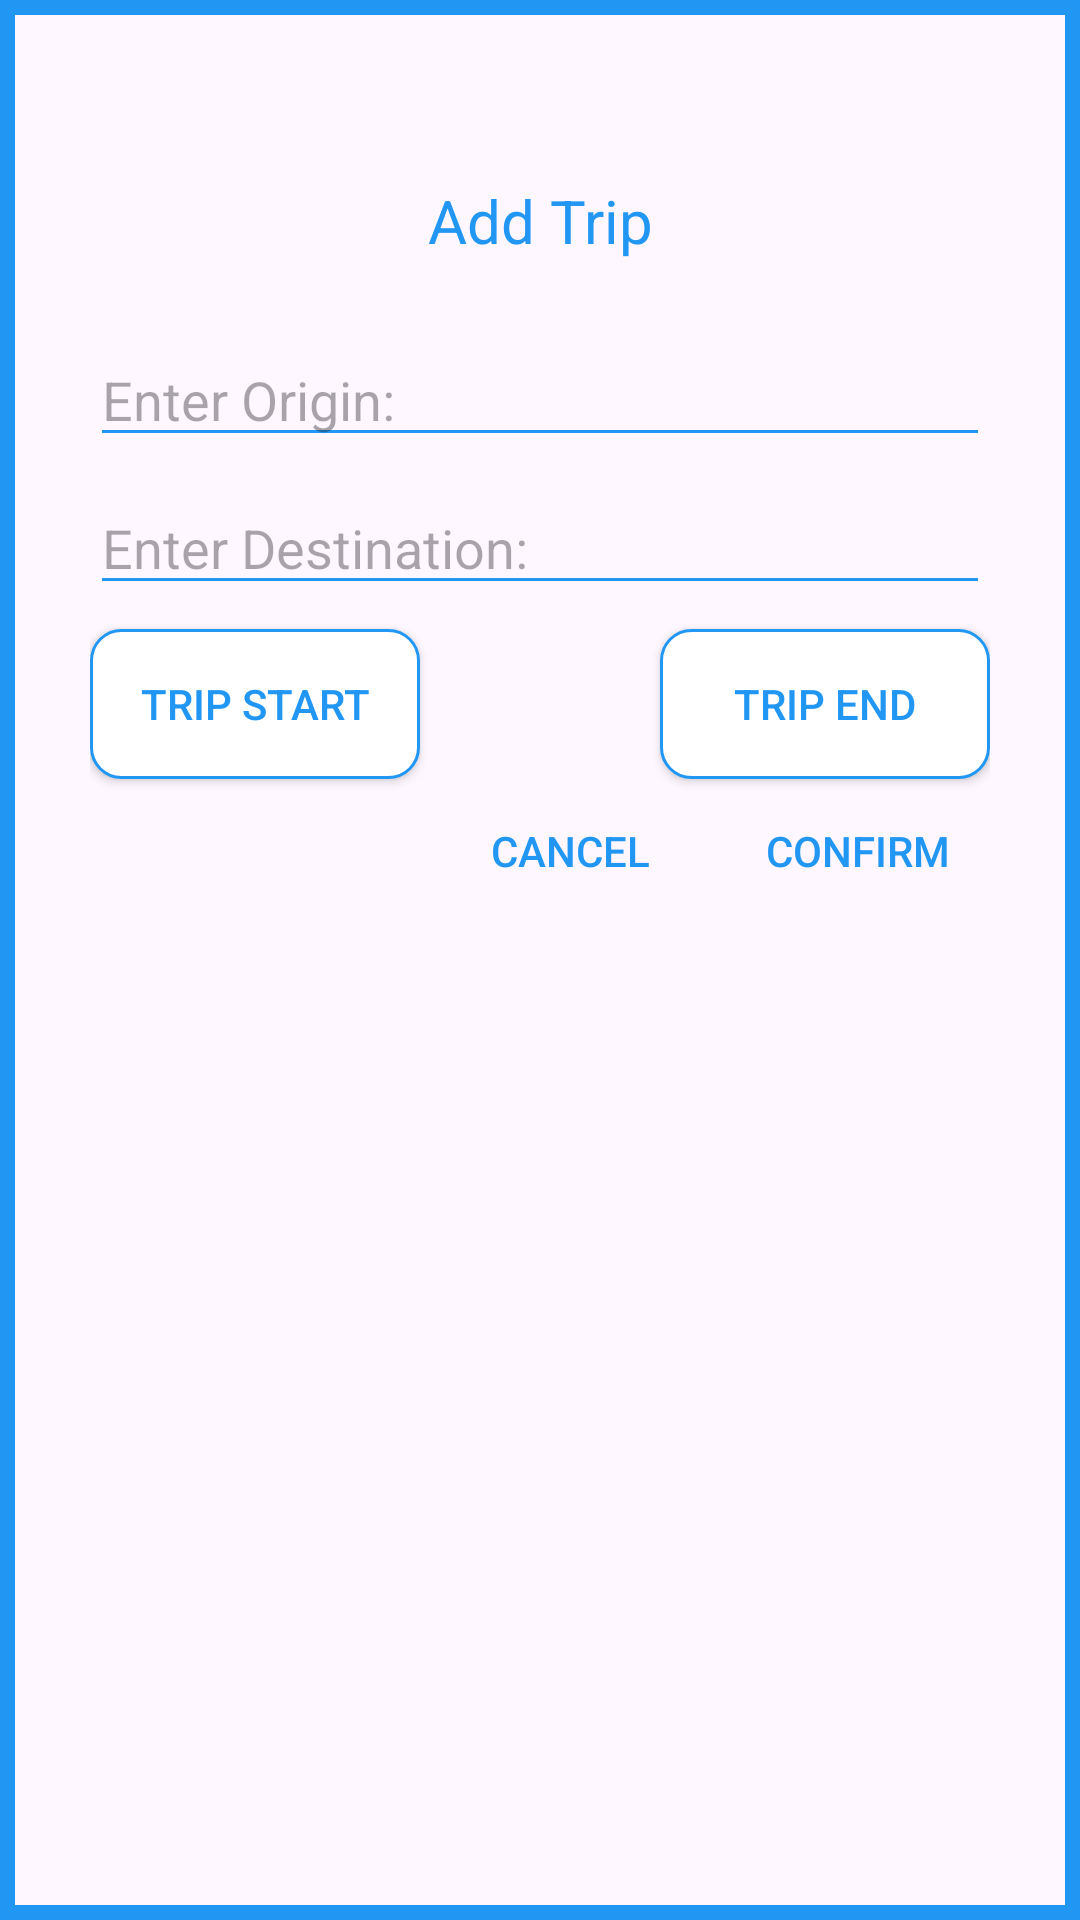

Layout XML and referenced resources for this Android screen:
<!-- AndroidManifest.xml: application theme Theme.TravelNotes -->
<!-- res/layout/fragment_add_trip.xml -->
<?xml version="1.0" encoding="utf-8"?>
<androidx.constraintlayout.widget.ConstraintLayout xmlns:android="http://schemas.android.com/apk/res/android"
    xmlns:app="http://schemas.android.com/apk/res-auto"
    xmlns:tools="http://schemas.android.com/tools"
    android:layout_width="match_parent"
    android:layout_height="match_parent"
    android:background="@drawable/blue_border_90"
    android:padding="30dp">


    <TextView
        android:id="@+id/titleTextView"
        android:layout_width="wrap_content"
        android:layout_height="wrap_content"
        android:layout_marginTop="30dp"
        android:text="Add Trip"
        android:textColor="@color/primary"
        android:textSize="20sp"
        app:layout_constraintEnd_toEndOf="parent"
        app:layout_constraintStart_toStartOf="parent"
        app:layout_constraintTop_toTopOf="parent" />

    <EditText
        android:id="@+id/editTextOrigin"
        android:layout_width="wrap_content"
        android:layout_height="wrap_content"
        android:layout_marginTop="24dp"
        android:backgroundTint="@color/primary"
        android:ems="15"
        android:maxLength="20"
        android:hint="Enter Origin:"
        android:inputType="text"
        app:layout_constraintEnd_toEndOf="parent"
        app:layout_constraintStart_toStartOf="parent"
        app:layout_constraintTop_toBottomOf="@+id/titleTextView" />

    <EditText
        android:id="@+id/editTextDestination"
        android:layout_width="wrap_content"
        android:layout_height="wrap_content"
        android:layout_marginTop="8dp"
        android:backgroundTint="@color/primary"
        android:ems="15"
        android:maxLength="20"
        android:hint="Enter Destination:"
        android:inputType="text"
        app:layout_constraintEnd_toEndOf="parent"
        app:layout_constraintStart_toStartOf="parent"
        app:layout_constraintTop_toBottomOf="@+id/editTextOrigin" />

    <androidx.appcompat.widget.AppCompatButton
        android:id="@+id/dateStartedButton"
        android:layout_width="110dp"
        android:layout_height="50dp"
        android:layout_marginTop="8dp"
        android:background="@drawable/blue_border_button"
        android:text="Trip Start"
        android:textColor="@color/primary"
        app:layout_constraintStart_toStartOf="@+id/editTextDestination"
        app:layout_constraintTop_toBottomOf="@+id/editTextDestination" />

    <androidx.appcompat.widget.AppCompatButton
        android:id="@+id/dateEndedButton"
        android:layout_width="110dp"
        android:layout_height="50dp"
        android:layout_marginTop="8dp"
        android:background="@drawable/blue_border_button"
        android:text="Trip End"
        android:textColor="@color/primary"
        app:layout_constraintEnd_toEndOf="@+id/editTextDestination"
        app:layout_constraintTop_toBottomOf="@+id/editTextDestination" />

    <androidx.appcompat.widget.AppCompatButton
        android:id="@+id/confirmButton"
        android:layout_width="wrap_content"
        android:layout_height="wrap_content"
        android:background="@android:color/transparent"
        android:text="Confirm"
        android:textColor="@color/primary"
        app:layout_constraintEnd_toEndOf="@+id/dateEndedButton"
        app:layout_constraintTop_toBottomOf="@+id/dateEndedButton" />

    <androidx.appcompat.widget.AppCompatButton
        android:id="@+id/cancelButton"
        android:layout_width="wrap_content"
        android:layout_height="wrap_content"
        android:layout_marginEnd="8dp"
        android:background="@android:color/transparent"
        android:text="Cancel"
        android:textColor="@color/primary"
        app:layout_constraintEnd_toStartOf="@+id/confirmButton"
        app:layout_constraintTop_toTopOf="@+id/confirmButton" />

</androidx.constraintlayout.widget.ConstraintLayout>
<!-- resources referenced by this layout -->
<resources>
  <color name="primary">#2196F3</color>
  <!-- drawable blue_border_90 (drawable) -->
  <?xml version="1.0" encoding="utf-8"?>
  <selector xmlns:android="http://schemas.android.com/apk/res/android">
      <item>
          <shape android:shape="rectangle">
              <stroke android:width="5dp" android:color="@color/primary"/>
              <padding android:bottom="10dp" android:left="10dp" android:right="10dp" android:top="10dp"/>
          </shape>
      </item>
  </selector>
  <!-- drawable blue_border_button (drawable) -->
  <?xml version="1.0" encoding="utf-8"?>
  <selector xmlns:android="http://schemas.android.com/apk/res/android">
      <item>
          <shape android:shape="rectangle">
              <stroke android:width="1dp" android:color="@color/primary"/>
              <solid android:color="@color/white"/>
              <padding android:bottom="10dp" android:left="10dp" android:right="10dp" android:top="10dp"/>
              <corners android:radius="10dp"/>
          </shape>
      </item>
  </selector>
  <style name="Theme.TravelNotes" parent="Base.Theme.TravelNotes" />
  <color name="white">#FFFFFFFF</color>
  <style name="Base.Theme.TravelNotes" parent="Theme.Material3.DayNight.NoActionBar">
          <item name="colorPrimary">@color/primary</item>
      </style>
</resources>
